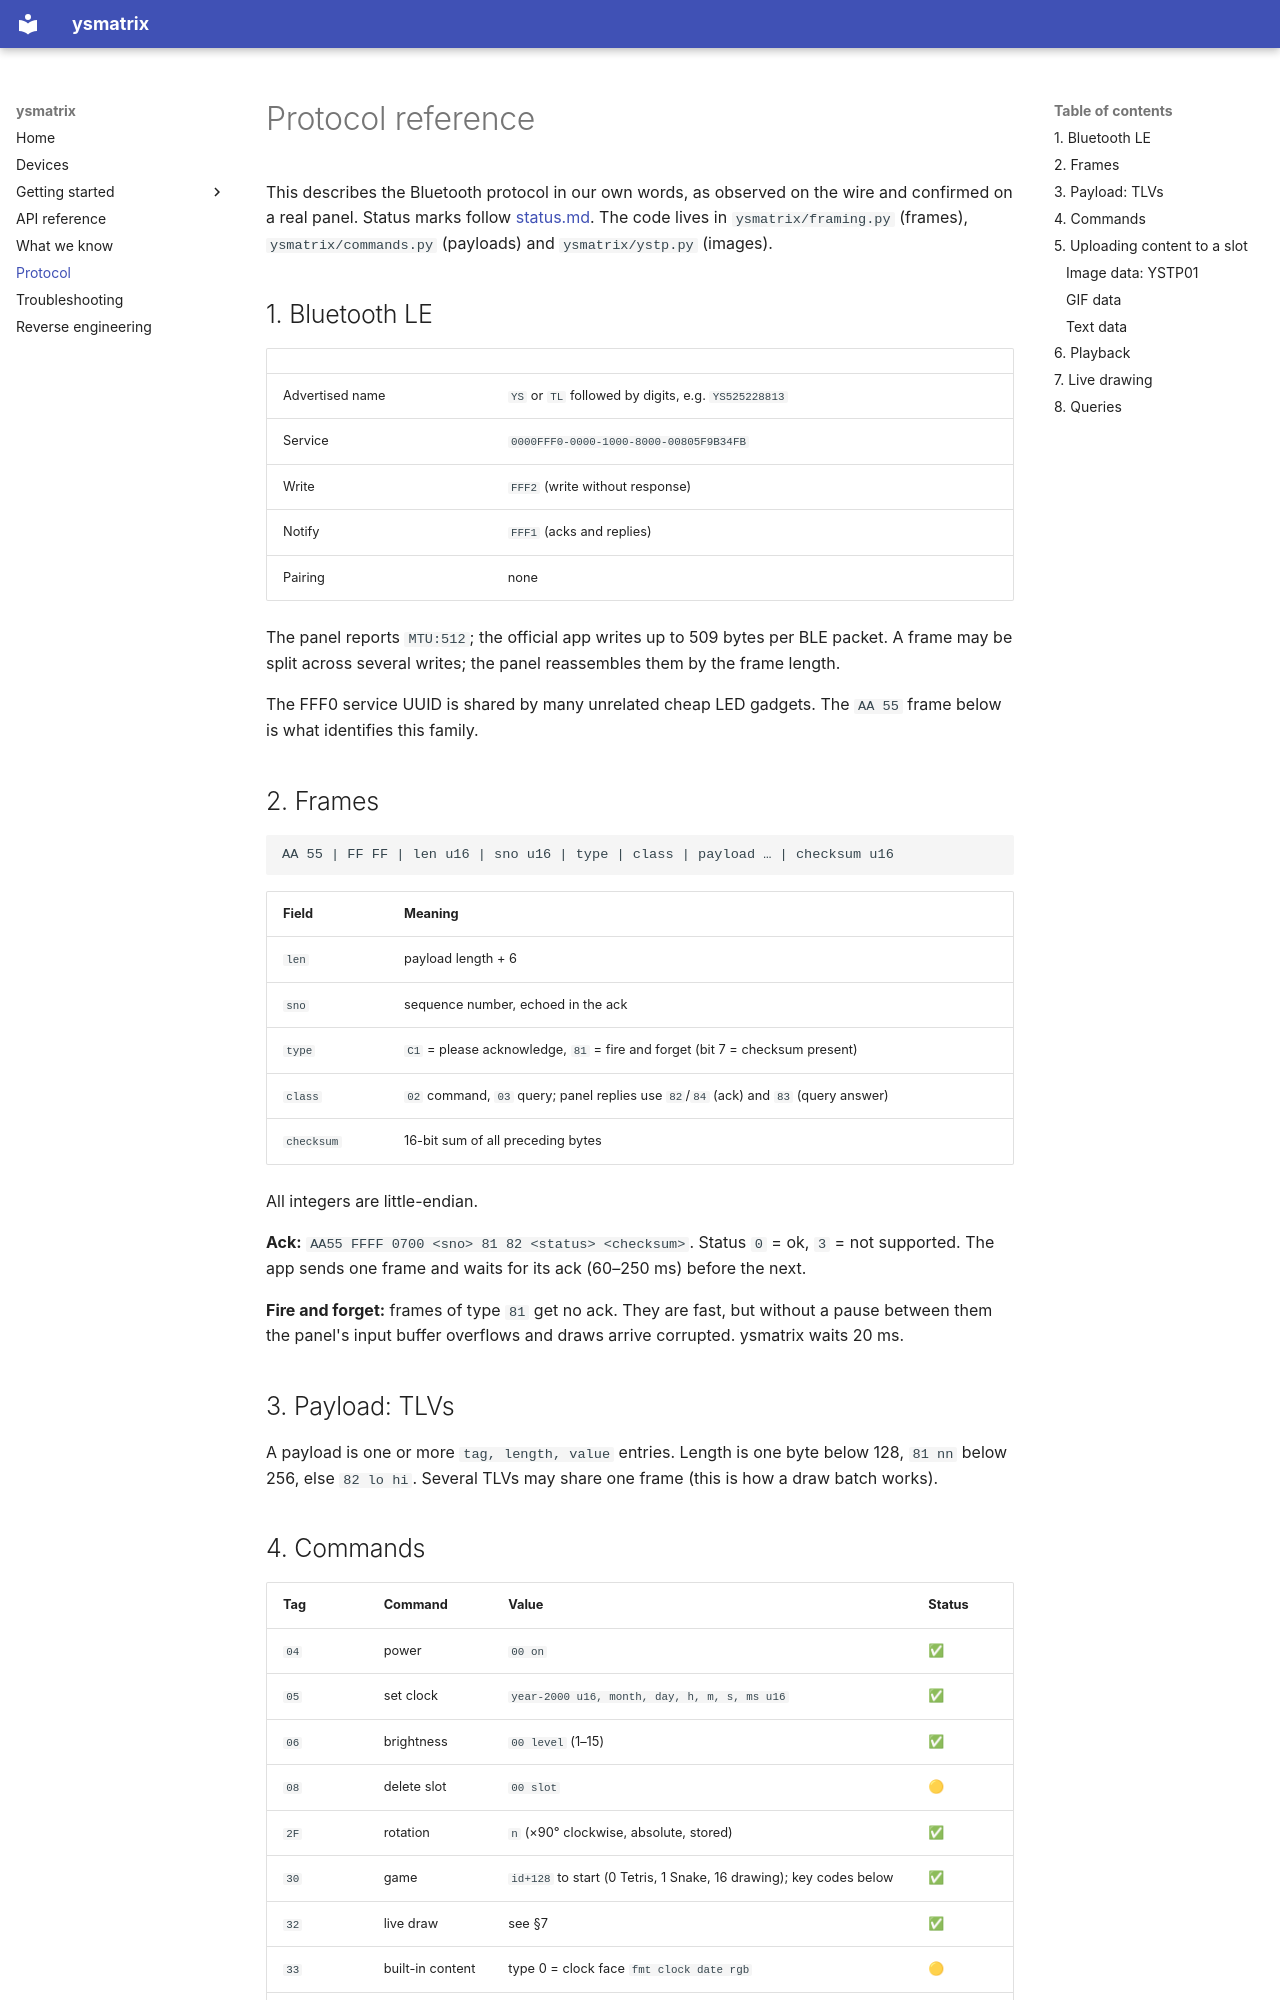

repository: thorbengrosser/ysmatrix · page: protocol/index.html · generator: mkdocs

# Protocol reference

This describes the Bluetooth protocol in our own words, as observed on the wire and confirmed on
a real panel. Status marks follow [status.md](status.md). The code lives in
`ysmatrix/framing.py` (frames), `ysmatrix/commands.py` (payloads) and `ysmatrix/ystp.py` (images).

## 1. Bluetooth LE

| | |
|---|---|
| Advertised name | `YS` or `TL` followed by digits, e.g. `YS525228813` |
| Service | `0000FFF0-0000-1000-8000-00805F9B34FB` |
| Write | `FFF2` (write without response) |
| Notify | `FFF1` (acks and replies) |
| Pairing | none |

The panel reports `MTU:512`; the official app writes up to 509 bytes per BLE packet. A frame may be
split across several writes; the panel reassembles them by the frame length.

The FFF0 service UUID is shared by many unrelated cheap LED gadgets. The `AA 55` frame below is
what identifies this family.

## 2. Frames

```
AA 55 | FF FF | len u16 | sno u16 | type | class | payload … | checksum u16
```

| Field | Meaning |
|---|---|
| `len` | payload length + 6 |
| `sno` | sequence number, echoed in the ack |
| `type` | `C1` = please acknowledge, `81` = fire and forget (bit 7 = checksum present) |
| `class` | `02` command, `03` query; panel replies use `82`/`84` (ack) and `83` (query answer) |
| `checksum` | 16-bit sum of all preceding bytes |

All integers are little-endian.

**Ack:** `AA55 FFFF 0700 <sno> 81 82 <status> <checksum>`. Status `0` = ok, `3` = not supported.
The app sends one frame and waits for its ack (60–250 ms) before the next.

**Fire and forget:** frames of type `81` get no ack. They are fast, but without a pause between
them the panel's input buffer overflows and draws arrive corrupted. ysmatrix waits 20 ms.

## 3. Payload: TLVs

A payload is one or more `tag, length, value` entries. Length is one byte below 128, `81 nn`
below 256, else `82 lo hi`. Several TLVs may share one frame (this is how a draw batch works).
